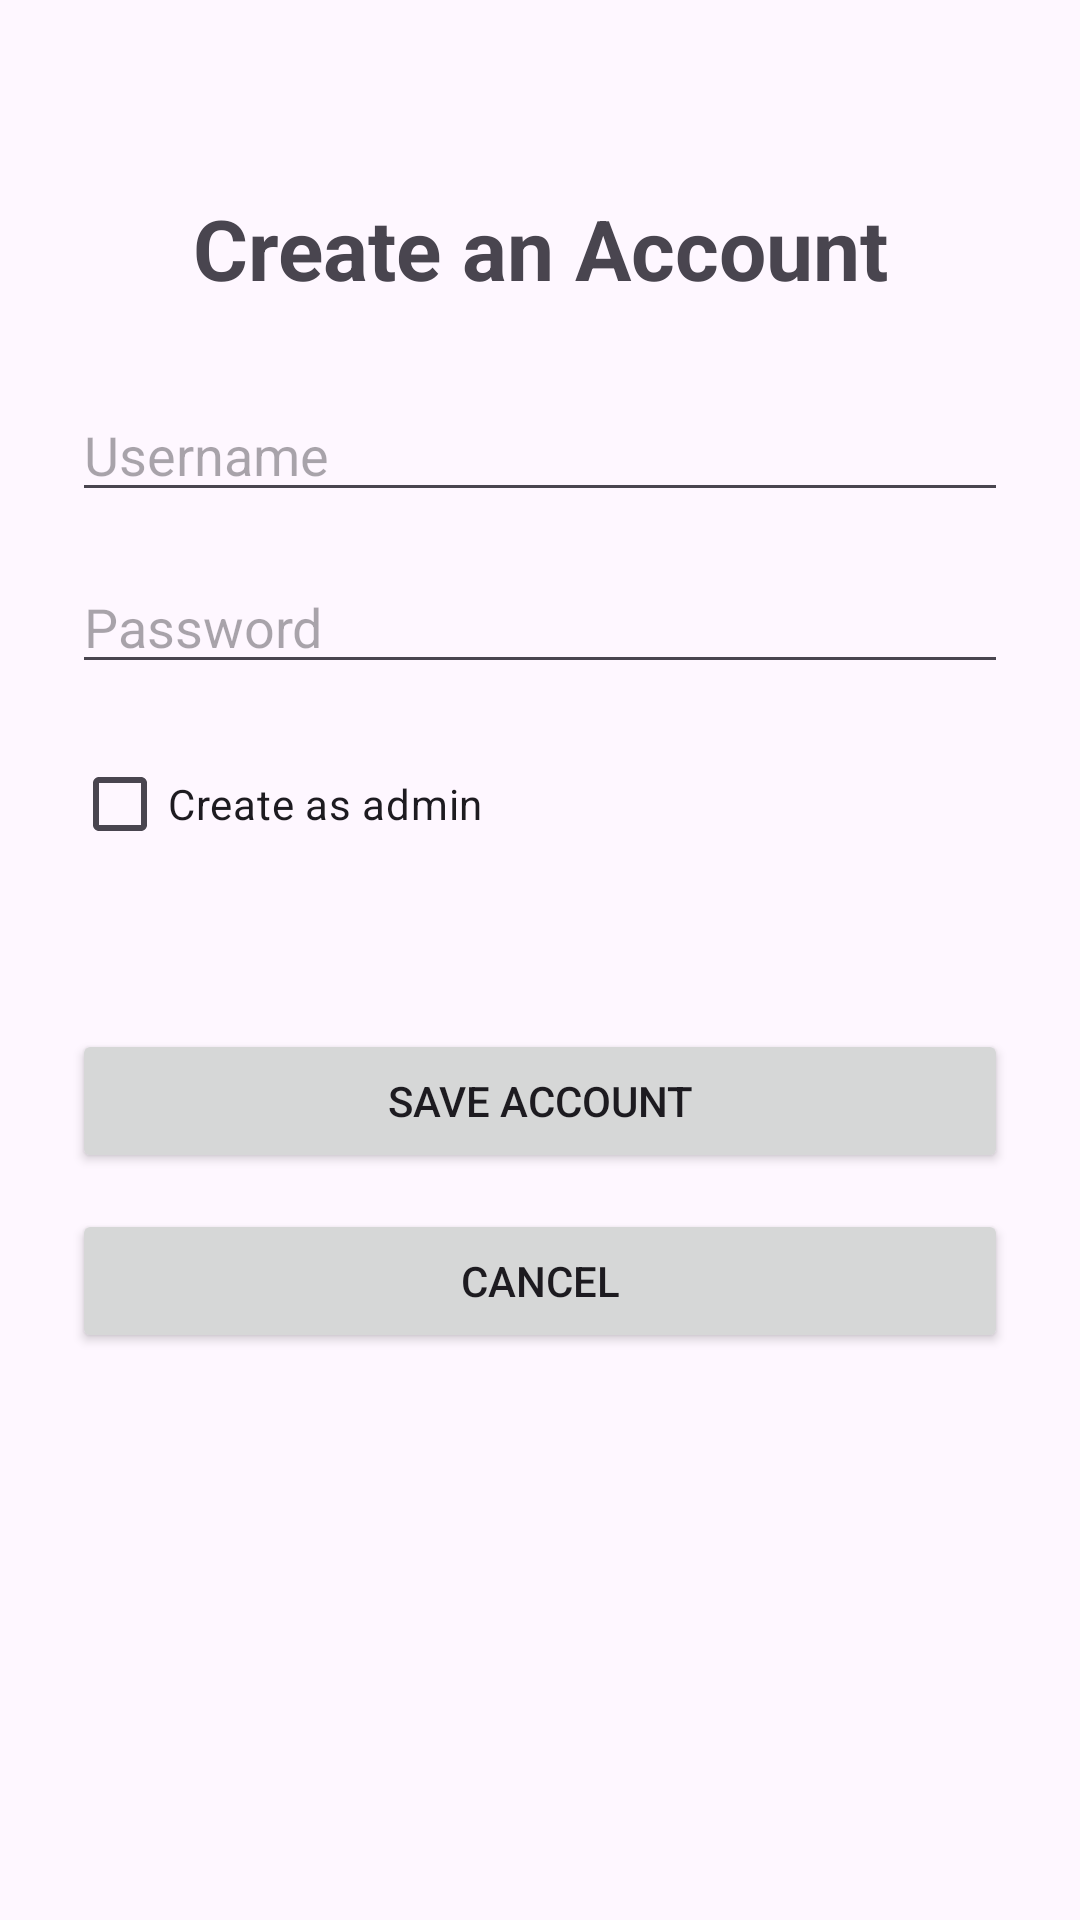

Write the Android layout XML for this screen, with the resource values it uses.
<!-- AndroidManifest.xml: application theme Theme.MedicalApt -->
<!-- res/layout/activity_create_account.xml -->
<?xml version="1.0" encoding="utf-8"?>
<androidx.constraintlayout.widget.ConstraintLayout xmlns:android="http://schemas.android.com/apk/res/android"
    xmlns:app="http://schemas.android.com/apk/res-auto"
    xmlns:tools="http://schemas.android.com/tools"
    android:padding="24dp"
    android:layout_width="match_parent"
    android:layout_height="match_parent"
    tools:context=".CreateAccountActivity">

    <TextView
        android:id="@+id/createAccountTitleTextView"
        android:layout_width="0dp"
        android:layout_height="wrap_content"
        android:layout_marginTop="40dp"
        android:gravity="center"
        android:text="@string/create_an_account"
        android:textSize="28sp"
        android:textStyle="bold"
        app:layout_constraintEnd_toEndOf="parent"
        app:layout_constraintStart_toStartOf="parent"
        app:layout_constraintTop_toTopOf="parent" />

    <EditText
        android:id="@+id/newUsernameEditText"
        android:layout_width="0dp"
        android:layout_height="wrap_content"
        android:layout_marginTop="28dp"
        android:hint="@string/username"
        android:inputType="text"
        app:layout_constraintEnd_toEndOf="parent"
        app:layout_constraintStart_toStartOf="parent"
        app:layout_constraintTop_toBottomOf="@id/createAccountTitleTextView" />

    <EditText
        android:id="@+id/newPasswordEditText"
        android:layout_width="0dp"
        android:layout_height="wrap_content"
        android:layout_marginTop="16dp"
        android:hint="@string/password"
        android:inputType="textPassword"
        app:layout_constraintEnd_toEndOf="parent"
        app:layout_constraintStart_toStartOf="parent"
        app:layout_constraintTop_toBottomOf="@id/newUsernameEditText" />

    <CheckBox
        android:id="@+id/adminCheckBox"
        android:layout_width="wrap_content"
        android:layout_height="wrap_content"
        android:layout_marginTop="16dp"
        android:text="@string/create_as_admin"
        app:layout_constraintStart_toStartOf="parent"
        app:layout_constraintTop_toBottomOf="@id/newPasswordEditText" />

    <TextView
        android:id="@+id/createAccountMessageTextView"
        android:layout_width="0dp"
        android:layout_height="wrap_content"
        android:layout_marginTop="12dp"
        android:textColor="#B00020"
        app:layout_constraintEnd_toEndOf="parent"
        app:layout_constraintStart_toStartOf="parent"
        app:layout_constraintTop_toBottomOf="@id/adminCheckBox"
        tools:text="Username already exists" />

    <Button
        android:id="@+id/saveAccountButton"
        android:layout_width="0dp"
        android:layout_height="wrap_content"
        android:layout_marginTop="20dp"
        android:text="@string/save_account"
        app:layout_constraintEnd_toEndOf="parent"
        app:layout_constraintStart_toStartOf="parent"
        app:layout_constraintTop_toBottomOf="@id/createAccountMessageTextView" />

    <Button
        android:id="@+id/cancelCreateAccountButton"
        android:layout_width="0dp"
        android:layout_height="wrap_content"
        android:layout_marginTop="12dp"
        android:text="@string/cancel"
        app:layout_constraintEnd_toEndOf="parent"
        app:layout_constraintStart_toStartOf="parent"
        app:layout_constraintTop_toBottomOf="@id/saveAccountButton" />


</androidx.constraintlayout.widget.ConstraintLayout>
<!-- resources referenced by this layout -->
<resources>
  <string name="cancel">Cancel</string>
  <string name="create_an_account">Create an Account</string>
  <string name="create_as_admin">Create as admin</string>
  <string name="password">Password</string>
  <string name="save_account">Save Account</string>
  <string name="username">Username</string>
  <style name="Theme.MedicalApt" parent="Base.Theme.MedicalApt" />
  <style name="Base.Theme.MedicalApt" parent="Theme.Material3.DayNight.NoActionBar">
          
          
      </style>
</resources>
